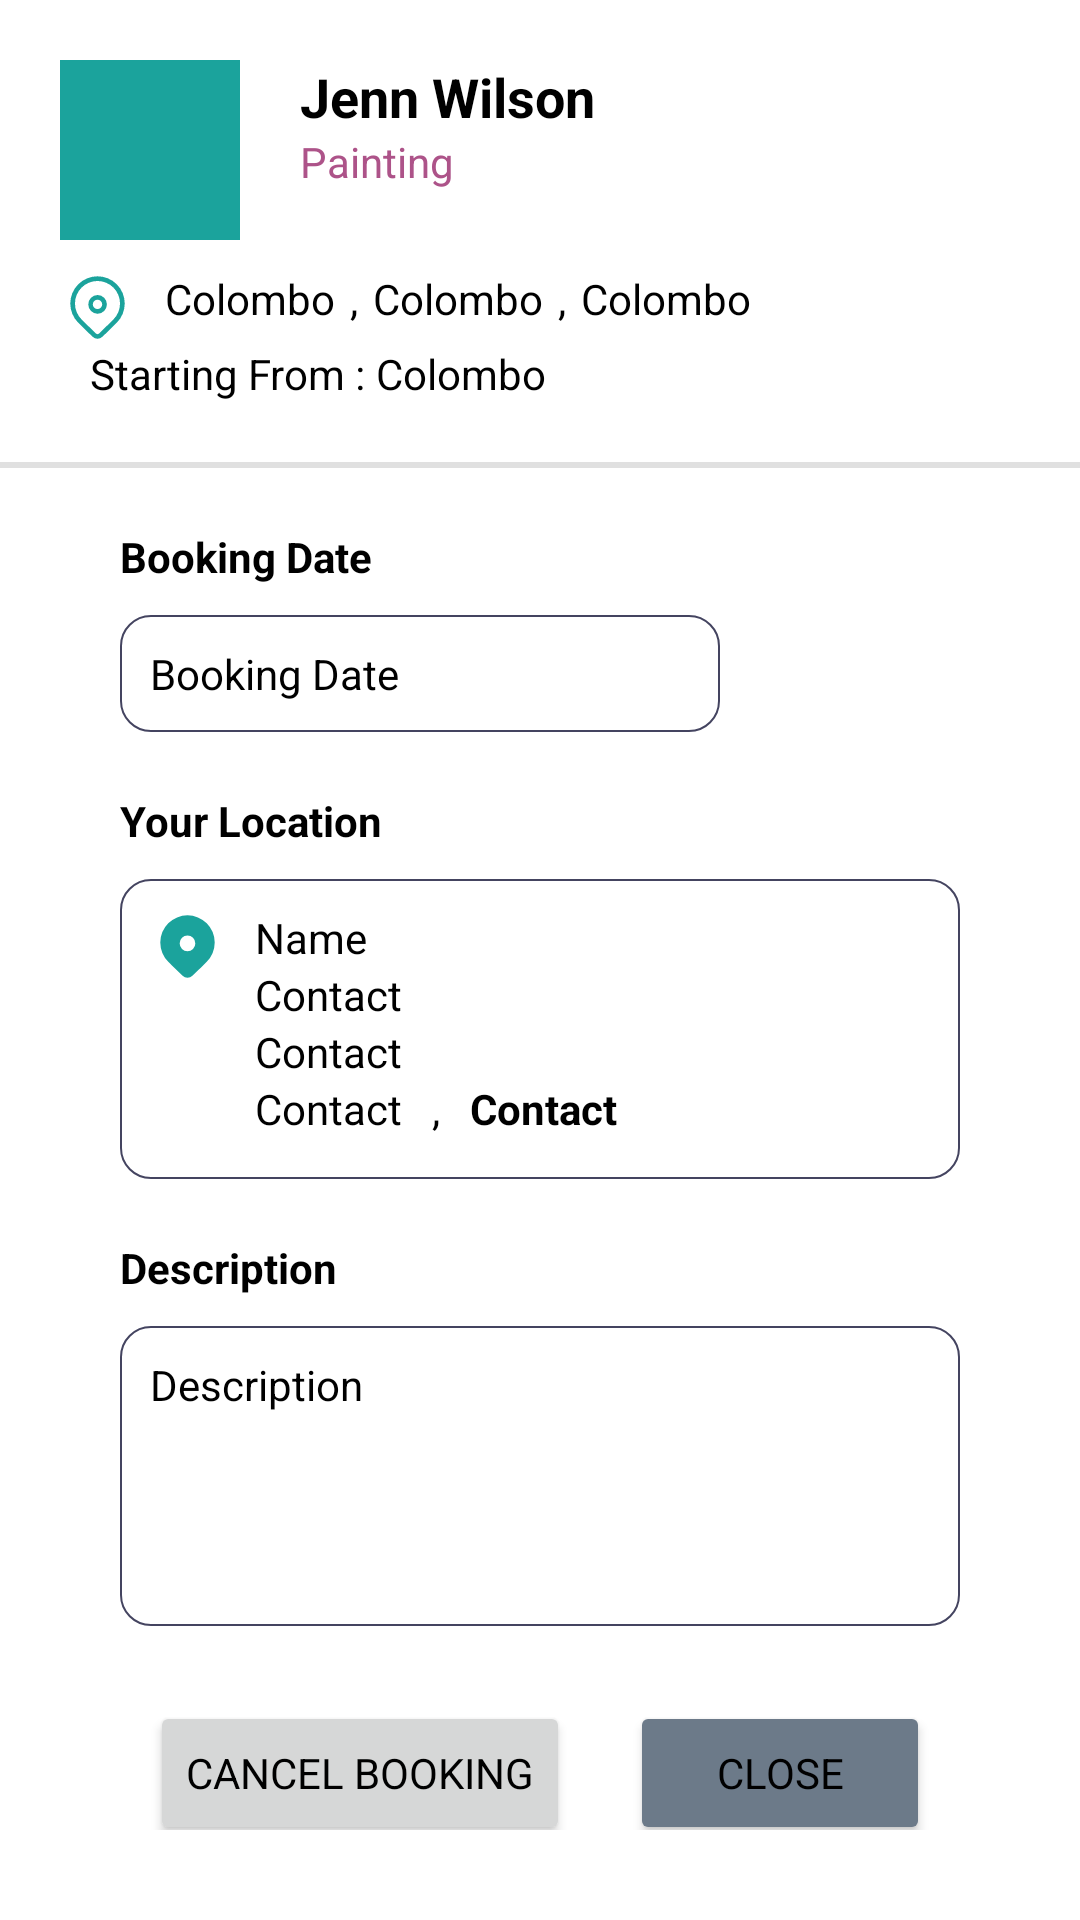

The Android layout XML behind this screen, and the referenced resources:
<!-- AndroidManifest.xml: application theme Theme.HireUpApp -->
<!-- res/layout/pending_booking_bottom_sheet.xml -->
<?xml version="1.0" encoding="utf-8"?>
<LinearLayout xmlns:android="http://schemas.android.com/apk/res/android"
    android:orientation="vertical"
    android:layout_width="match_parent"
    android:layout_height="wrap_content"

    android:background="@drawable/bottom_sheet_bakground">

    <LinearLayout
        android:layout_width="match_parent"
        android:layout_height="wrap_content"
        android:orientation="vertical"
        android:padding="20dp">
        <LinearLayout
            android:layout_width="match_parent"
            android:layout_height="wrap_content"
            android:orientation="horizontal">
            <com.google.android.material.imageview.ShapeableImageView
                android:layout_width="60dp"
                android:layout_height="60dp"
                android:id="@+id/spProfileImage"
                android:src="@color/accent_color"
                android:scaleType="centerCrop"
                />
            <LinearLayout
                android:layout_width="match_parent"
                android:layout_height="match_parent"
                android:orientation="vertical"
                android:paddingStart="20dp">
                <TextView
                    android:layout_width="match_parent"
                    android:layout_height="wrap_content"
                    android:id="@+id/txtSPName"
                    android:text="@string/jenn_wilson"
                    android:textStyle="bold"
                    android:textSize="18sp"
                    android:layout_toEndOf="@id/image"/>

                <TextView
                    android:layout_width="match_parent"
                    android:layout_height="wrap_content"
                    android:id="@+id/txtSPCategory"
                    android:text="Painting"
                    android:textColor="@color/light_purple"/>
            </LinearLayout>

        </LinearLayout>
        <LinearLayout
            android:layout_width="match_parent"
            android:layout_height="match_parent"
            android:orientation="horizontal"
            android:layout_marginTop="10dp">
            <com.google.android.material.imageview.ShapeableImageView
                android:layout_width="25dp"
                android:layout_height="25dp"
                android:src="@drawable/ic_fluent_location_24_regular"
                android:scaleType="centerCrop"
                />

                <TextView
                    android:id="@+id/txtSPCardAddress"
                    android:layout_width="wrap_content"
                    android:layout_height="wrap_content"
                    android:text="Colombo"
                    android:layout_marginStart="10dp"/>

                <TextView
                    android:layout_width="wrap_content"
                    android:layout_height="wrap_content"
                    android:layout_marginStart="5dp"
                    android:layout_marginEnd="5dp"
                    android:text="," />

                <TextView
                    android:id="@+id/txtSPCardCity"
                    android:layout_width="wrap_content"
                    android:layout_height="wrap_content"
                    android:text="Colombo" />
                <TextView
                    android:layout_width="wrap_content"
                    android:layout_height="wrap_content"
                    android:layout_marginStart="5dp"
                    android:layout_marginEnd="5dp"
                    android:text="," />

                <TextView
                    android:id="@+id/txtSPDistrict"
                    android:layout_width="wrap_content"
                    android:layout_height="wrap_content"
                    android:text="Colombo" />

        </LinearLayout>
        <LinearLayout
            android:layout_width="match_parent"
            android:layout_height="match_parent"
            android:orientation="horizontal">

            <TextView
                android:layout_width="wrap_content"
                android:layout_height="wrap_content"
                android:text="Starting From : "
                android:layout_marginStart="10dp"/>


            <TextView
                android:id="@+id/txtStartingFrom"
                android:layout_width="wrap_content"
                android:layout_height="wrap_content"
                android:text="Colombo" />
        </LinearLayout>

    </LinearLayout>
    <View
        android:layout_width="match_parent"
        android:layout_height="2dp"
        android:background="?android:attr/listDivider" />

    <LinearLayout
        android:layout_width="match_parent"
        android:layout_height="match_parent"
        android:orientation="vertical"
        android:paddingStart="40dp"
        android:paddingEnd="40dp"
        android:paddingTop="20dp">
        <TextView
            android:layout_width="match_parent"
            android:layout_height="wrap_content"
            android:textStyle="bold"
            android:textSize="14sp"
            android:text="Booking Date" />
        <TextView
            android:id="@+id/txtBookingDate"
            android:layout_width="200dp"
            android:layout_height="wrap_content"
            android:padding="10dp"
            android:layout_marginTop="10dp"
            android:background="@drawable/border_stroke"
            android:textSize="14sp"
            android:text="Booking Date" />
        <TextView
            android:layout_width="match_parent"
            android:layout_height="wrap_content"
            android:layout_marginTop="20dp"
            android:textStyle="bold"
            android:textSize="14sp"
            android:text="Your Location" />
        <LinearLayout
            android:layout_width="match_parent"
            android:layout_height="100dp"
            android:orientation="horizontal"
            android:padding="10dp"
            android:layout_marginTop="10dp"
            android:background="@drawable/border_stroke">
            <com.google.android.material.imageview.ShapeableImageView
                android:layout_width="25dp"
                android:layout_height="25dp"
                android:src="@drawable/ic_fluent_location_24_filled_teal"
                android:scaleType="centerCrop"/>
            <LinearLayout
                android:layout_width="match_parent"
                android:layout_height="match_parent"
                android:orientation="vertical"
                android:layout_marginStart="10dp">
                <TextView
                    android:id="@+id/txtAddressName"
                    android:layout_width="match_parent"
                    android:layout_height="wrap_content"
                    android:textSize="14sp"
                    android:text="Name" />
                <TextView
                    android:id="@+id/txtAddressContact"
                    android:layout_width="match_parent"
                    android:layout_height="wrap_content"
                    android:textSize="14sp"
                    android:text="Contact" />
                <TextView
                    android:id="@+id/txtAddressView"
                    android:layout_width="match_parent"
                    android:layout_height="wrap_content"
                    android:textSize="14sp"
                    android:text="Contact" />
                <LinearLayout
                    android:layout_width="match_parent"
                    android:layout_height="match_parent"
                    android:orientation="horizontal">
                    <TextView
                        android:id="@+id/txtCityView"
                        android:layout_width="wrap_content"
                        android:layout_height="wrap_content"
                        android:textSize="14sp"
                        android:text="Contact" />
                    <TextView
                        android:layout_width="wrap_content"
                        android:layout_height="wrap_content"
                        android:layout_marginStart="10dp"
                        android:textSize="14sp"
                        android:text="," />
                    <TextView
                        android:id="@+id/txtDistrictView"
                        android:layout_width="match_parent"
                        android:layout_height="wrap_content"
                        android:layout_marginStart="10dp"
                        android:textStyle="bold"
                        android:textSize="14sp"
                        android:text="Contact" />
                </LinearLayout>

            </LinearLayout>

        </LinearLayout>
        <TextView
            android:layout_width="match_parent"
            android:layout_height="wrap_content"
            android:layout_marginTop="20dp"
            android:textStyle="bold"
            android:textSize="14sp"
            android:text="Description" />
        <TextView
            android:id="@+id/txtDescription"
            android:layout_width="match_parent"
            android:layout_height="100dp"
            android:padding="10dp"
            android:background="@drawable/border_stroke"
            android:layout_marginTop="10dp"
            android:textSize="14sp"
            android:text="Description" />

        <LinearLayout
            android:layout_width="match_parent"
            android:layout_height="wrap_content"
            android:padding="10dp"
            android:gravity="center"
            android:orientation="horizontal">
            <Button
                android:id="@+id/btnCancelBooking"
                android:layout_width="wrap_content"
                android:layout_height="48dp"
                android:layout_marginTop="10dp"
                android:text="Cancel Booking"/>
            <Button
                android:id="@+id/btnClose"
                android:layout_width="100dp"
                android:layout_height="48dp"
                android:layout_marginStart="20dp"
                android:layout_marginTop="10dp"
                android:backgroundTint="@color/light_gray"
                android:layout_gravity="center"
                android:gravity="center"
                android:text="Close" />

        </LinearLayout>


    </LinearLayout>

</LinearLayout>
<!-- resources referenced by this layout -->
<resources>
  <color name="accent_color">#1BA39C</color>
  <color name="light_gray">#6C7A89</color>
  <color name="light_purple">#AD5389</color>
  <!-- drawable border_stroke (drawable) -->
  <?xml version="1.0" encoding="utf-8"?>
  <shape xmlns:android="http://schemas.android.com/apk/res/android">
      <stroke
          android:width="0.5dp"
          android:color="@color/primary_color" />
      <corners android:radius="10dp" />
  </shape>
  <!-- drawable bottom_sheet_bakground (drawable) -->
  <?xml version="1.0" encoding="utf-8"?>
  <shape xmlns:android="http://schemas.android.com/apk/res/android"
      android:shape="rectangle">
      <solid android:color="#FFFFFF" />
      <corners android:topLeftRadius="20dp"
          android:topRightRadius="20dp"
          />
  
  
  </shape>
  <!-- drawable ic_fluent_location_24_filled_teal (drawable) -->
  <vector xmlns:android="http://schemas.android.com/apk/res/android"
      android:width="24dp"
      android:height="24dp"
      android:viewportWidth="24"
      android:viewportHeight="24">
    <path
        android:pathData="m18.157,16.882 l-1.187,1.174c-0.875,0.858 -2.01,1.962 -3.406,3.312a2.25,2.25 0,0 1,-3.128 0l-3.491,-3.396c-0.439,-0.431 -0.806,-0.794 -1.102,-1.09a8.707,8.707 0,1 1,12.314 0ZM14.5,11a2.5,2.5 0,1 0,-5 0,2.5 2.5,0 0,0 5,0Z"
        android:fillColor="@color/teal"/>
  </vector>
  <!-- drawable ic_fluent_location_24_regular (drawable) -->
  <vector xmlns:android="http://schemas.android.com/apk/res/android"
      android:width="24dp"
      android:height="24dp"
      android:viewportWidth="24"
      android:viewportHeight="24">
    <path
        android:pathData="M5.843,4.568a8.707,8.707 0,1 1,12.314 12.314l-1.187,1.174c-0.875,0.858 -2.01,1.962 -3.406,3.312a2.25,2.25 0,0 1,-3.128 0l-3.491,-3.396c-0.439,-0.431 -0.806,-0.794 -1.102,-1.09a8.707,8.707 0,0 1,0 -12.314ZM17.096,5.628A7.207,7.207 0,1 0,6.904 15.822L8.39,17.29a753.98,753.98 0,0 0,3.088 3,0.75 0.75,0 0,0 1.043,0l3.394,-3.3c0.47,-0.461 0.863,-0.85 1.18,-1.168a7.207,7.207 0,0 0,0 -10.192ZM12,7.999a3.002,3.002 0,1 1,0 6.004,3.002 3.002,0 0,1 0,-6.003ZM12,9.499a1.501,1.501 0,1 0,0 3.004,1.501 1.501,0 0,0 0,-3.003Z"
        android:fillColor="#1BA39C"/>
  </vector>
  <string name="jenn_wilson">Jenn Wilson</string>
  <style name="Theme.HireUpApp" parent="Base.Theme.HireUpApp" />
  <color name="primary_color">#444460</color>
  <color name="teal">#1BA39C</color>
  <style name="Base.Theme.HireUpApp" parent="Theme.Material3.DayNight.NoActionBar">
          
          
          <item name="colorPrimary">@color/primary_color</item>
          <item name="android:colorBackground">@color/white</item>
          <item name="fontFamily">@font/roboto</item>
          <item name="android:textColor">@color/black</item>
      </style>
  <color name="white">#FFFFFFFF</color>
  <color name="black">#FF000000</color>
</resources>
